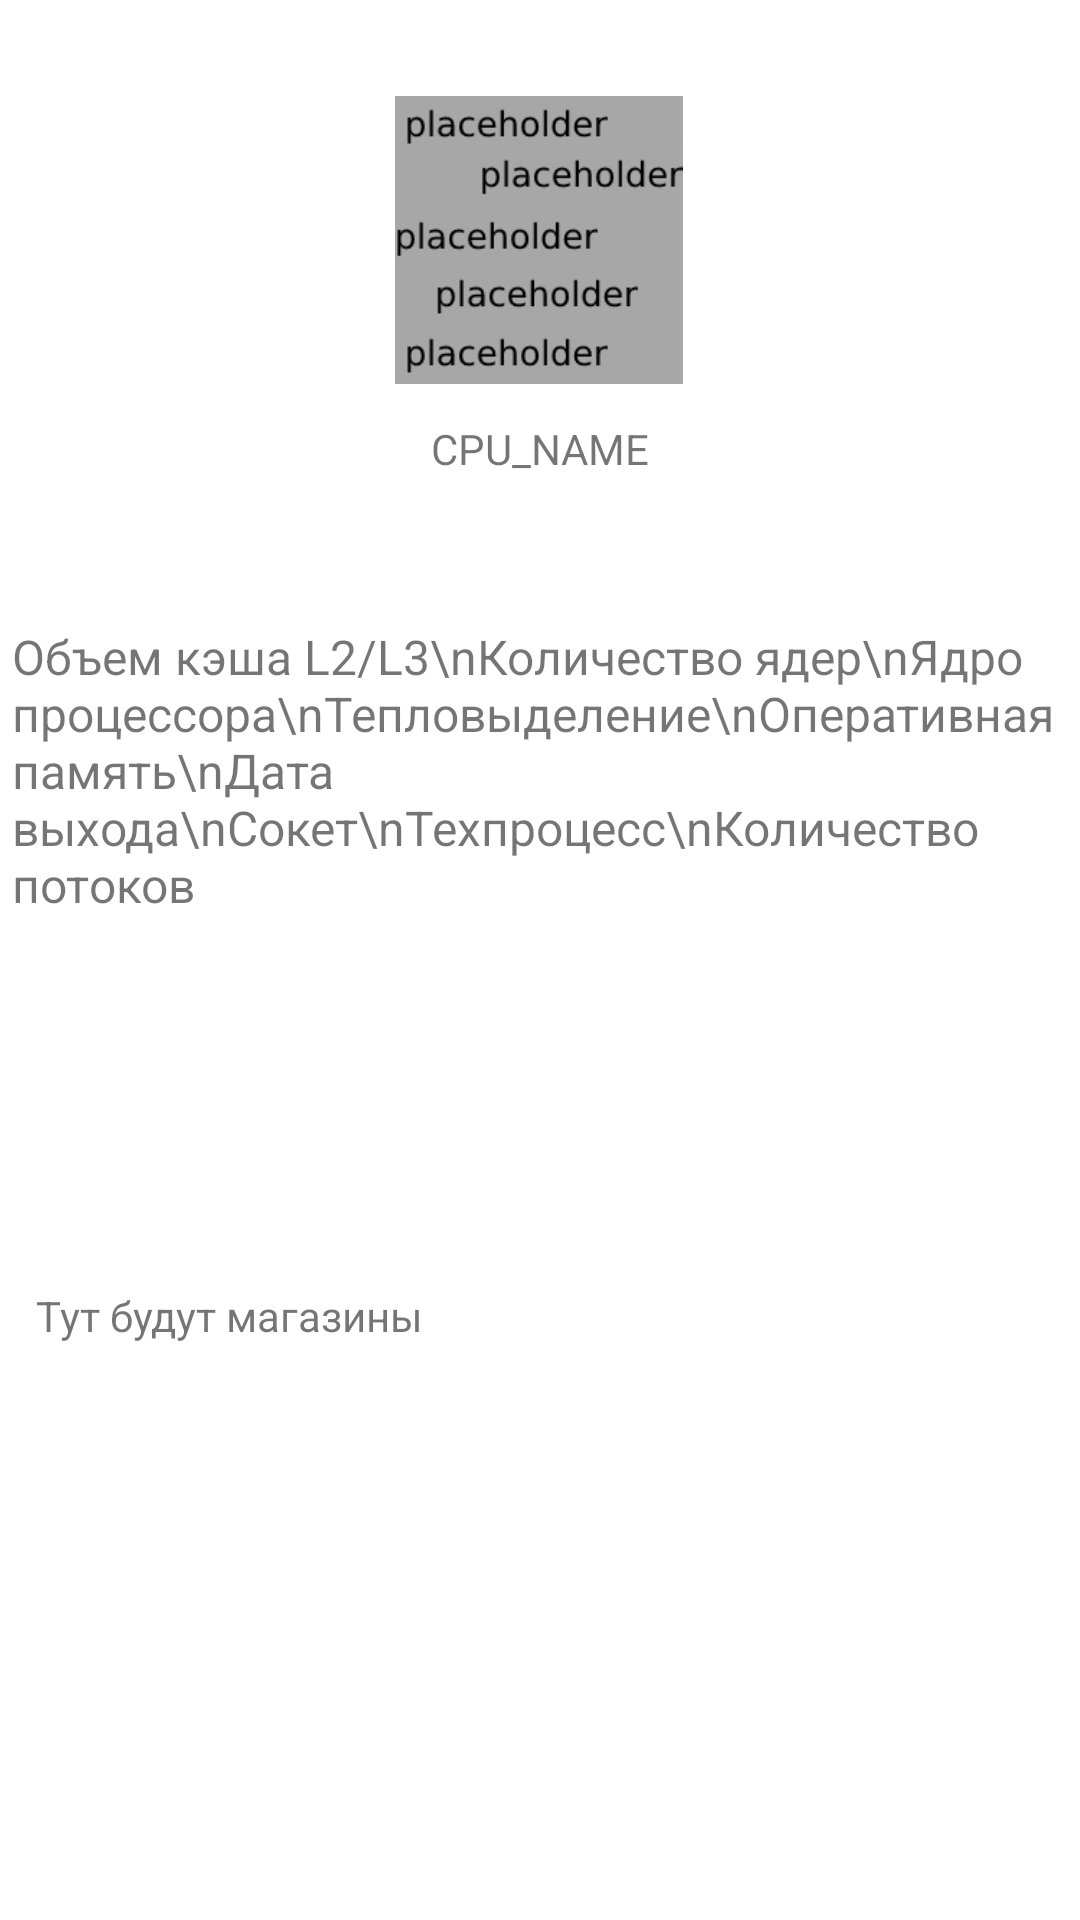

This screen was rendered from an Android layout file. Write that file and the resources it references.
<!-- AndroidManifest.xml: application theme Theme.ElectronicsCatalog -->
<!-- res/layout/buds_description.xml -->
<?xml version="1.0" encoding="utf-8"?>
<androidx.constraintlayout.widget.ConstraintLayout xmlns:android="http://schemas.android.com/apk/res/android"
    xmlns:app="http://schemas.android.com/apk/res-auto"
    xmlns:tools="http://schemas.android.com/tools"
    android:layout_width="match_parent"
    android:layout_height="match_parent"
    tools:context="com.school.electronics.ui.all.CpuDescription">

    <ImageView
        android:id="@+id/cpuimg"
        android:layout_width="105dp"
        android:layout_height="96dp"
        android:layout_marginTop="32dp"
        app:layout_constraintEnd_toEndOf="parent"
        app:layout_constraintHorizontal_bias="0.498"
        app:layout_constraintStart_toStartOf="parent"
        app:layout_constraintTop_toTopOf="parent"
        app:srcCompat="@drawable/placeholder" />

    <TextView
        android:id="@+id/textView5"
        android:layout_width="wrap_content"
        android:layout_height="wrap_content"
        android:layout_marginStart="4dp"
        android:layout_marginTop="80dp"
        android:text="Объем кэша L2/L3\nКоличество ядер\nЯдро процессора\nТепловыделение\nОперативная память\nДата выхода\nСокет\nТехпроцесс\nКоличество потоков"
        android:textSize="16sp"
        app:layout_constraintStart_toStartOf="parent"
        app:layout_constraintTop_toBottomOf="@+id/cpuimg" />

    <TextView
        android:id="@+id/cpuinfo"
        android:layout_width="wrap_content"
        android:layout_height="wrap_content"
        android:layout_marginStart="20dp"
        android:text="Socket\nCoreAmount\nL2/L3CacheAmount\nRAMSupport\nPowerUsage\nTechProcess\nThreadAmount\nCPUCore\nReleaseDate"
        android:textAlignment="textEnd"
        android:textSize="16sp"
        app:layout_constraintEnd_toEndOf="parent"
        app:layout_constraintHorizontal_bias="0.944"
        app:layout_constraintStart_toEndOf="@+id/textView5"
        app:layout_constraintTop_toTopOf="@+id/textView5" />

    <TextView
        android:id="@+id/textView7"
        android:layout_width="wrap_content"
        android:layout_height="wrap_content"
        android:layout_marginStart="8dp"
        android:layout_marginBottom="192dp"
        android:text="Тут будут магазины"
        app:layout_constraintBottom_toBottomOf="parent"
        app:layout_constraintStart_toStartOf="@+id/textView5" />

    <TextView
        android:id="@+id/budsname"
        android:layout_width="wrap_content"
        android:layout_height="wrap_content"
        android:layout_marginTop="12dp"
        android:text="CPU_NAME"
        app:layout_constraintEnd_toEndOf="parent"
        app:layout_constraintStart_toStartOf="parent"
        app:layout_constraintTop_toBottomOf="@+id/cpuimg" />

</androidx.constraintlayout.widget.ConstraintLayout>
<!-- resources referenced by this layout -->
<resources>
  <!-- drawable placeholder: png bitmap (drawable-nodpi, 1236 bytes) -->
  <style name="Theme.ElectronicsCatalog" parent="Theme.MaterialComponents.DayNight.DarkActionBar">
          
          <item name="colorPrimary">@color/teal_700</item>
          <item name="colorPrimaryVariant">@color/black</item>
          <item name="colorOnPrimary">@color/white</item>
          
          <item name="colorSecondary">@color/teal_200</item>
          <item name="colorSecondaryVariant">@color/teal_700</item>
          <item name="colorOnSecondary">@color/black</item>
          
          <item name="android:statusBarColor" tools:targetApi="l">?attr/colorPrimaryVariant</item>
          
      </style>
  <color name="teal_700">#FF018786</color>
  <color name="black">#FF000000</color>
  <color name="white">#FF000000</color>
  <color name="teal_200">#FF03DAC5</color>
</resources>
